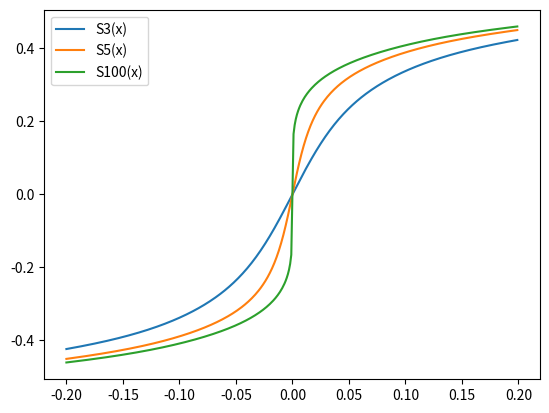

The script that saved this image:
import matplotlib.pyplot as plt
import numpy as np

def f(k,x):
    sum = 0
    for i in range(k+1):
        sum += (i*x)/(1+i**5*x**2)
    return sum

t = np.arange(-0.2,0.2,0.001)
plt.plot (t,f(3,t), label='S3(x)')
plt.plot (t,f(5,t), label='S5(x)')
plt.plot (t,f(100,t), label='S100(x)')
plt.legend()
plt.show()